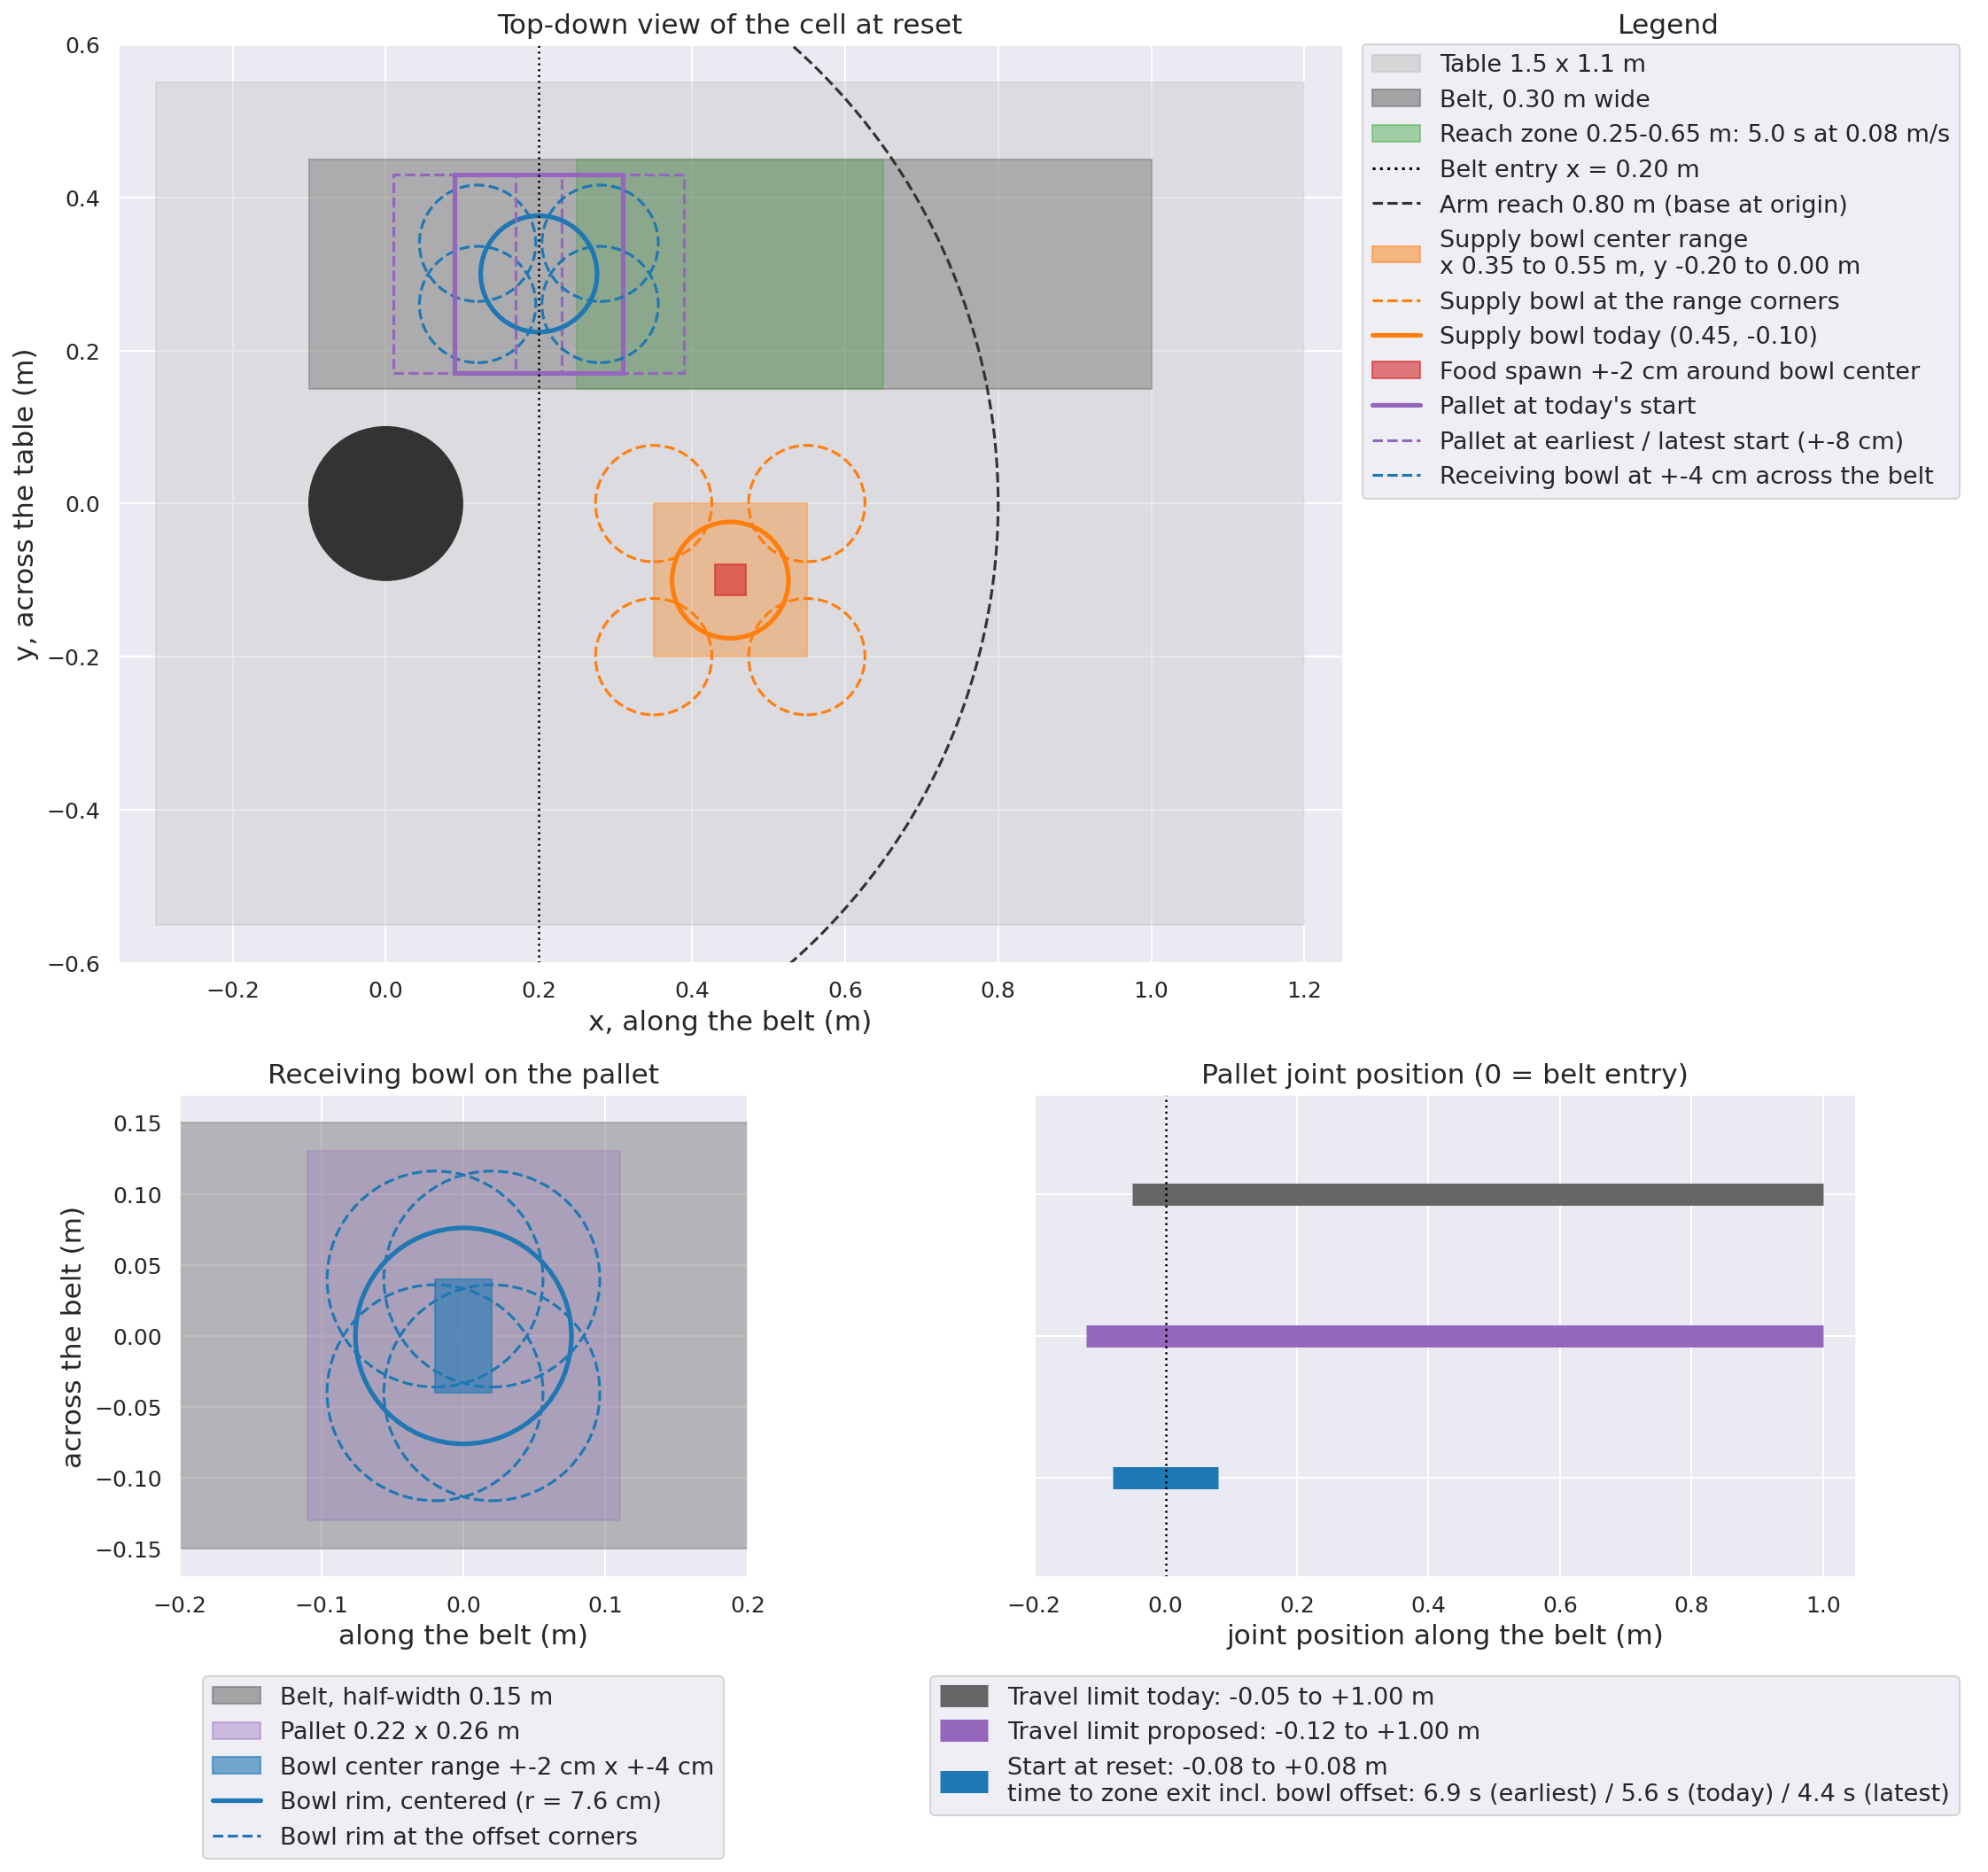

The script that saved this image:
"""Top-down map (cell frame, meters) of the domain-randomization ranges for the first pixel PPO run.

Regenerate from the repo root: python docs/media/ppo_pixels_run1_dr_ranges.py
"""

import matplotlib.pyplot as plt
import seaborn as sns
from matplotlib.lines import Line2D
from matplotlib.patches import Circle, Patch, Rectangle

sns.set()

# --- geometry from the env defaults (food_robot/envs/cell_env_cfg.py, belt.py, usd_builders.py) ---
BOWL_R = 0.07 + 0.006  # inner radius + wall thickness
TABLE = (-0.30, 1.20, -0.55, 0.55)
BELT_Y, BELT_HALF = 0.30, 0.15
BELT_X = (-0.10, 1.00)
ZONE = (0.25, 0.65)
ENTRY_X = 0.20
REACH = 0.80
SPEED = 0.08

# proposed ranges
PALLET_SIZE = (0.22, 0.26)  # along belt, across belt (widened from 0.22)
PALLET_START = (-0.08, 0.08)  # pallet joint position at reset
OFFSET_X = (-0.02, 0.02)  # bowl on pallet, along belt
OFFSET_Y = (-0.04, 0.04)  # bowl on pallet, across belt
SUPPLY_X, SUPPLY_Y = (0.35, 0.55), (-0.20, 0.00)
SUPPLY_NOMINAL = (0.45, -0.10)
FOOD_SPAWN = 0.02
JOINT_OLD, JOINT_NEW = (-0.05, 1.00), (-0.12, 1.00)

WINDOW = (ZONE[1] - ZONE[0]) / SPEED
# time until the bowl center passes the zone end; extremes combine the pallet start shift and the bowl offset on it
TIME_TO_EXIT = {
    "earliest": (ZONE[1] - (ENTRY_X + PALLET_START[0] + OFFSET_X[0])) / SPEED,
    "today": (ZONE[1] - ENTRY_X) / SPEED,
    "latest": (ZONE[1] - (ENTRY_X + PALLET_START[1] + OFFSET_X[1])) / SPEED,
}

C_TABLE, C_BELT, C_ZONE = "0.75", "0.45", "tab:green"
C_SUPPLY, C_RECV, C_PALLET, C_FOOD = "tab:orange", "tab:blue", "tab:purple", "tab:red"
LEGEND_FS, TITLE_FS, LABEL_FS, TICK_FS = 13, 15, 15, 12


def style(ax, title, xlabel, ylabel):
    ax.set_title(title, fontsize=TITLE_FS)
    ax.set_xlabel(xlabel, fontsize=LABEL_FS)
    ax.set_ylabel(ylabel, fontsize=LABEL_FS)
    ax.tick_params(labelsize=TICK_FS)


fig = plt.figure(figsize=(15, 14), layout="constrained")
top, bottom = fig.subfigures(2, 1, height_ratios=[1.25, 1.0], hspace=0.04)
ax_map, ax_map_legend = top.subplots(1, 2, width_ratios=[2.0, 1.0])
ax_pallet, ax_joint = bottom.subplots(1, 2, width_ratios=[1.0, 1.0])

# ---------------- panel 1: whole table ----------------
ax = ax_map
ax.add_patch(Rectangle((TABLE[0], TABLE[2]), TABLE[1] - TABLE[0], TABLE[3] - TABLE[2], color=C_TABLE, alpha=0.35))
ax.add_patch(Rectangle((BELT_X[0], BELT_Y - BELT_HALF), BELT_X[1] - BELT_X[0], 2 * BELT_HALF, color=C_BELT, alpha=0.45))
ax.add_patch(Rectangle((ZONE[0], BELT_Y - BELT_HALF), ZONE[1] - ZONE[0], 2 * BELT_HALF, color=C_ZONE, alpha=0.25))
ax.axvline(ENTRY_X, color="black", linewidth=1.2, linestyle=":")
ax.add_patch(Circle((0, 0), 0.10, color="0.2"))
ax.add_patch(Circle((0, 0), REACH, fill=False, color="0.2", linewidth=1.5, linestyle="--"))

ax.add_patch(Rectangle((SUPPLY_X[0], SUPPLY_Y[0]), SUPPLY_X[1] - SUPPLY_X[0], SUPPLY_Y[1] - SUPPLY_Y[0],
                       color=C_SUPPLY, alpha=0.35))
for x in SUPPLY_X:
    for y in SUPPLY_Y:
        ax.add_patch(Circle((x, y), BOWL_R, fill=False, color=C_SUPPLY, linewidth=1.5, linestyle="--"))
ax.add_patch(Circle(SUPPLY_NOMINAL, BOWL_R, fill=False, color=C_SUPPLY, linewidth=2.5))
ax.add_patch(Rectangle((SUPPLY_NOMINAL[0] - FOOD_SPAWN, SUPPLY_NOMINAL[1] - FOOD_SPAWN), 2 * FOOD_SPAWN, 2 * FOOD_SPAWN,
                       color=C_FOOD, alpha=0.6))

for start, style_, width in ((PALLET_START[0], "--", 1.5), (0.0, "-", 2.5), (PALLET_START[1], "--", 1.5)):
    cx = ENTRY_X + start
    ax.add_patch(Rectangle((cx - PALLET_SIZE[0] / 2, BELT_Y - PALLET_SIZE[1] / 2), *PALLET_SIZE, fill=False,
                           color=C_PALLET, linewidth=width, linestyle=style_))
    for oy in (OFFSET_Y if style_ == "--" else (0.0,)):
        ax.add_patch(Circle((cx, BELT_Y + oy), BOWL_R, fill=False, color=C_RECV, linewidth=width, linestyle=style_))

ax.set_xlim(-0.35, 1.25)
ax.set_ylim(-0.60, 0.60)
ax.set_aspect("equal")
ax.set_anchor("N")
style(ax, "Top-down view of the cell at reset", "x, along the belt (m)", "y, across the table (m)")

ax_map_legend.axis("off")
ax_map_legend.set_title("Legend", fontsize=TITLE_FS)
ax_map_legend.legend(
    handles=[
        Patch(color=C_TABLE, alpha=0.5, label="Table 1.5 x 1.1 m"),
        Patch(color=C_BELT, alpha=0.6, label="Belt, 0.30 m wide"),
        Patch(color=C_ZONE, alpha=0.4, label=f"Reach zone 0.25-0.65 m: {WINDOW:.1f} s at {SPEED} m/s"),
        Line2D([], [], color="black", linestyle=":", label="Belt entry x = 0.20 m"),
        Line2D([], [], color="0.2", linestyle="--", label="Arm reach 0.80 m (base at origin)"),
        Patch(color=C_SUPPLY, alpha=0.5, label="Supply bowl center range\nx 0.35 to 0.55 m, y -0.20 to 0.00 m"),
        Line2D([], [], color=C_SUPPLY, linestyle="--", label="Supply bowl at the range corners"),
        Line2D([], [], color=C_SUPPLY, linewidth=2.5, label="Supply bowl today (0.45, -0.10)"),
        Patch(color=C_FOOD, alpha=0.6, label="Food spawn +-2 cm around bowl center"),
        Line2D([], [], color=C_PALLET, linewidth=2.5, label="Pallet at today's start"),
        Line2D([], [], color=C_PALLET, linestyle="--", label="Pallet at earliest / latest start (+-8 cm)"),
        Line2D([], [], color=C_RECV, linestyle="--", label="Receiving bowl at +-4 cm across the belt"),
    ],
    fontsize=LEGEND_FS,
    loc="upper left",
    frameon=True,
    borderaxespad=0.0,
)

# ---------------- panel 2: pallet close-up ----------------
ax = ax_pallet
ax.add_patch(Rectangle((-0.40, -BELT_HALF), 0.80, 2 * BELT_HALF, color=C_BELT, alpha=0.45))
ax.add_patch(Rectangle((-PALLET_SIZE[0] / 2, -PALLET_SIZE[1] / 2), *PALLET_SIZE, color=C_PALLET, alpha=0.25))
ax.add_patch(Rectangle((OFFSET_X[0], OFFSET_Y[0]), OFFSET_X[1] - OFFSET_X[0], OFFSET_Y[1] - OFFSET_Y[0],
                       color=C_RECV, alpha=0.6))
for ox in OFFSET_X:
    for oy in OFFSET_Y:
        ax.add_patch(Circle((ox, oy), BOWL_R, fill=False, color=C_RECV, linewidth=1.5, linestyle="--"))
ax.add_patch(Circle((0, 0), BOWL_R, fill=False, color=C_RECV, linewidth=2.5))
ax.set_xlim(-0.20, 0.20)
ax.set_ylim(-0.17, 0.17)
ax.set_xticks([-0.2, -0.1, 0.0, 0.1, 0.2])
ax.set_aspect("equal")
ax.set_anchor("N")
style(ax, "Receiving bowl on the pallet", "along the belt (m)", "across the belt (m)")
ax.legend(
    handles=[
        Patch(color=C_BELT, alpha=0.6, label="Belt, half-width 0.15 m"),
        Patch(color=C_PALLET, alpha=0.4, label="Pallet 0.22 x 0.26 m"),
        Patch(color=C_RECV, alpha=0.6, label="Bowl center range +-2 cm x +-4 cm"),
        Line2D([], [], color=C_RECV, linewidth=2.5, label="Bowl rim, centered (r = 7.6 cm)"),
        Line2D([], [], color=C_RECV, linestyle="--", label="Bowl rim at the offset corners"),
    ],
    fontsize=LEGEND_FS,
    loc="upper center",
    bbox_to_anchor=(0.5, -0.18),
)

# ---------------- panel 3: pallet joint travel ----------------
ax = ax_joint
rows = [
    (2.0, JOINT_OLD, "0.4", f"Travel limit today: {JOINT_OLD[0]:+.2f} to {JOINT_OLD[1]:+.2f} m"),
    (1.0, JOINT_NEW, C_PALLET, f"Travel limit proposed: {JOINT_NEW[0]:+.2f} to {JOINT_NEW[1]:+.2f} m"),
    (
        0.0,
        PALLET_START,
        C_RECV,
        f"Start at reset: {PALLET_START[0]:+.2f} to {PALLET_START[1]:+.2f} m\n"
        f"time to zone exit incl. bowl offset: {TIME_TO_EXIT['earliest']:.1f} s (earliest) / "
        f"{TIME_TO_EXIT['today']:.1f} s (today) / {TIME_TO_EXIT['latest']:.1f} s (latest)",
    ),
]
for y, (lo, hi), color, label in rows:
    ax.plot((lo, hi), (y, y), color=color, linewidth=12, solid_capstyle="butt", label=label)
ax.axvline(0.0, color="black", linewidth=1.2, linestyle=":")
ax.set_yticks([y for y, *_ in rows], [""] * len(rows))  # rows are named in the legend below
ax.set_ylim(-0.7, 2.7)
ax.set_xlim(-0.20, 1.05)
style(ax, "Pallet joint position (0 = belt entry)", "joint position along the belt (m)", "")
ax.legend(fontsize=LEGEND_FS, loc="upper center", bbox_to_anchor=(0.5, -0.18))

fig.align_titles()
fig.savefig("docs/media/ppo_pixels_run1_dr_ranges.png", dpi=150, bbox_inches="tight")
print("saved docs/media/ppo_pixels_run1_dr_ranges.png")
